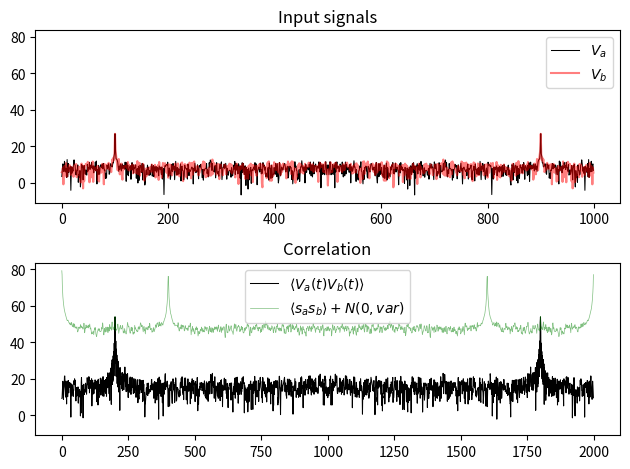

Write the Python code that produced this figure.
import numpy as np
import matplotlib.pyplot as plt
from scipy import signal

fs = 100
t = 10

t_arr = np.linspace(0, t, int(t*fs))

fc = 10
phi = np.pi/3


sig_volts1 = np.cos(2*np.pi*fc*t_arr)
sig_volts2 = np.cos(2*np.pi*fc*t_arr+phi)

desired_snr1 = 10 # dB
desired_snr2 = 10 # dB

sig_watts1 = sig_volts1**2
sig_watts2 = sig_volts2**2
sig_dB1 = 10.*np.log10(sig_watts1.mean())
sig_dB2 = 10.*np.log10(sig_watts2.mean())

noise_dB1 = sig_dB1-desired_snr1
noise_dB2 = sig_dB2-desired_snr2
noise_watts_avg1 = 10**(noise_dB1/10)
noise_watts_avg2 = 10**(noise_dB2/10)
sigma1 = np.sqrt(noise_watts_avg1)
mean1 = 0
sigma2 = np.sqrt(noise_watts_avg2)
mean2 = 0



noise_volts1 = np.random.normal(mean1, sigma1, len(sig_volts1))
noise_volts2 = np.random.normal(mean2, sigma2, len(sig_volts2))

input1 = sig_volts1 + noise_volts1
input2 = sig_volts2 + noise_volts2

print("INPUT")
print(f"-| Signal power at 1:     {sig_watts1.mean():1.3f}             |  Signal power at 2:     {sig_watts2.mean():1.3f}")
print(f"-| Noise power at 1: {(noise_volts1**2).mean():1.3f} (theory: {sigma1**2:1.3f})  |  Noise power at 2: {(noise_volts2**2).mean():1.3f} (theory: {sigma2**2:1.3f})")
print(f"-| Desired SNR (dB) at 1: {desired_snr1:2.0f}                |  Desired SNR (dB) at 2: {desired_snr2:2.0f}")
print(f"-| SNR (dB) at 1:    {10.*np.log10(np.abs(sig_watts1.mean()/(noise_volts1**2).mean())):1.3f}                  |  SNR (dB) at 2: {10.*np.log10(np.abs(sig_watts2.mean()/(noise_volts2**2).mean())):1.3f}")
print()

fig, ax = plt.subplots(2,1, sharey=True)
ax[0].set_title('Input signals')
ax[0].plot(10.*np.log10(np.abs(np.fft.fft(input1))), label=r"$V_a$", color='k', linewidth=0.75)
ax[0].plot(10.*np.log10(np.abs(np.fft.fft(input2))), label=r"$V_b$", color='r', alpha=0.5)
ax[0].legend()


# These match and are what out model should eventually match. We want to add noise to our model until it looks like these two
actual_corr = signal.fftconvolve(input1, input2[::-1], mode='full')

# firstterm = signal.fftconvolve(sig_volts1, sig_volts2[::-1], mode='full')
# secondterm = signal.fftconvolve(sig_volts1, noise_volts2[::-1], mode='full')
# thirdterm = signal.fftconvolve(noise_volts2, sig_volts1[::-1], mode='full')
# fourthterm = signal.fftconvolve(noise_volts1, noise_volts2[::-1], mode='full')
# theory_corr = firstterm + secondterm + thirdterm + fourthterm

#* Printing these shows that noises don't correlate with eachother or the signal so eqn 16 is valid
# print(f"firstterm: {firstterm.mean()}")
# print(f"secondterm: {secondterm.mean()}")
# print(f"thirdterm: {thirdterm.mean()}")
# print(f"fourthterm: {fourthterm.mean()}")

ax[1].set_title('Correlation')
ax[1].plot(10.*np.log10(np.abs(np.fft.fft(actual_corr))), label=r"$\langle V_a(t) V_b(t) \rangle$", color='k', linewidth=0.75)
# ax[1].plot(10.*np.log10(np.abs(np.fft.fft(theory_corr))), label=r"$\langle s_a s_b \rangle + \langle s_a n_b \rangle + \langle s_b n_a \rangle + \langle n_a n_b \rangle$", color='r', alpha=0.5)


## This is what our vis model is
corr_signal_watts = signal.fftconvolve(sig_volts1, sig_volts2[::-1], mode='full')
sig1_pwr = signal.fftconvolve(sig_volts1, sig_volts1[::-1], mode='full')
noise1_pwr = signal.fftconvolve(noise_volts1, noise_volts1[::-1], mode='full')
sig2_pwr = signal.fftconvolve(sig_volts2, sig_volts2[::-1], mode='full')
noise2_pwr = signal.fftconvolve(noise_volts2, noise_volts2[::-1], mode='full')


eqn26 = corr_signal_watts+(sig1_pwr+noise1_pwr)*(sig2_pwr+noise2_pwr)
## sa*sb?
## sigma_N
# corr_sigma = np.sqrt(( (sigma1**2 + corr_signal_watts_const)*(sigma2**2+corr_signal_watts_const) - corr_signal_watts_const**2 )/len(corr_signal_watts))

## sigma_r
# corr_sigma = np.sqrt(
#                 np.mean(signal.fftconvolve(sig_volts1, sig_volts2[::-1], mode='valid'))**2
#                 + np.mean(signal.fftconvolve(sig_volts1, sig_volts1[::-1], mode='valid'))
#                 + np.mean(signal.fftconvolve(sig_volts2, sig_volts2[::-1], mode='valid'))
#                 + sigma1**2
#                 + sigma2**2
# )
# corr_sigma = np.sqrt(
#     corr_signal_watts_const**2 + corr_signal_watts_const*2 + sigma1**2 + sigma2**2
# )

## noise distribution based on mu=sa*sb and sigma_N
# corr_signal_watts_avg = (corr_signal_watts**2).mean()
# corr_noise_sigma = np.sqrt(0.0525)
# corr_noise_watts = np.random.normal(0, corr_noise_sigma, len(corr_signal_watts))

# corr_snr = 10.*np.log10(corr_signal_watts.mean()/corr_noise_sigma**2)

# print("OUTPUT")
# print(f"-| Noise power:  {corr_noise_sigma**2:1.3f}")
# print(f"-| Signal power: {corr_signal_watts.mean():1.3f}")
# print(f"-| SNR (dB):     {corr_snr:1.3f} ")
# print()


## Add to vis model
# equiv_corr = corr_signal_watts +  corr_noise_watts
ax[1].plot(10.*np.log10(np.abs(np.fft.fft(eqn26))), label=r"$\langle s_a s_b \rangle + N(0,var)$", color='g', linewidth=0.5, alpha=0.5)


ax[1].legend()
plt.tight_layout()
plt.show()